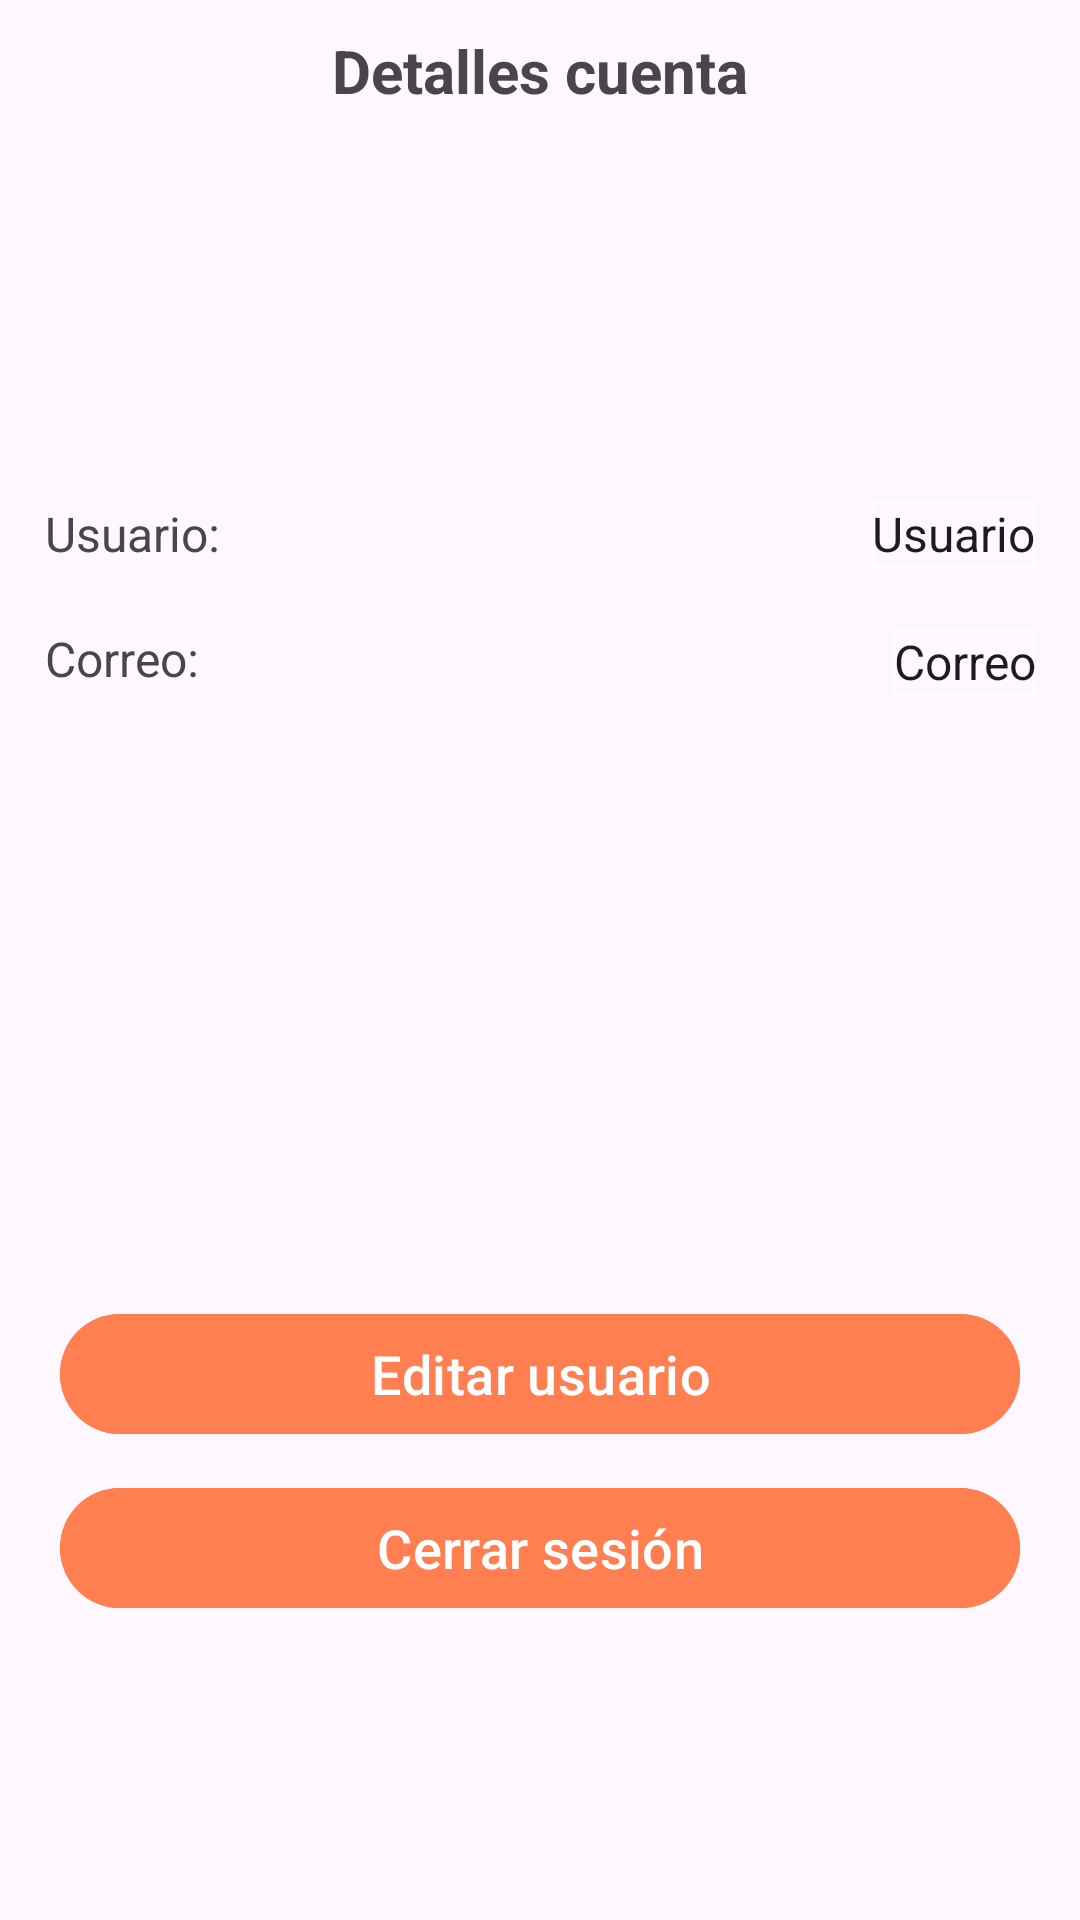

Layout XML and referenced resources for this Android screen:
<!-- AndroidManifest.xml: application theme Theme.AQPROAD -->
<!-- res/layout/fragment_user.xml -->
<?xml version="1.0" encoding="utf-8"?>
<androidx.constraintlayout.widget.ConstraintLayout xmlns:android="http://schemas.android.com/apk/res/android"
    xmlns:app="http://schemas.android.com/apk/res-auto"
    xmlns:tools="http://schemas.android.com/tools"
    android:layout_width="match_parent"
    android:layout_height="match_parent"
    tools:context=".Home.UserFragment">

    <TextView
        android:id="@+id/txtTitle"
        android:layout_width="match_parent"
        android:layout_height="wrap_content"
        android:text="@string/detalles_cuenta"
        android:textAlignment="center"
        android:textSize="20sp"
        android:textStyle="bold"
        android:layout_marginTop="10dp"
        app:layout_constraintEnd_toEndOf="parent"
        app:layout_constraintStart_toStartOf="parent"
        app:layout_constraintTop_toTopOf="parent" />

    <ImageView
        android:id="@+id/imgUser"
        android:layout_width="match_parent"
        android:layout_height="100dp"
        android:src="@drawable/ic_user"
        android:layout_marginTop="10dp"
        app:layout_constraintEnd_toEndOf="parent"
        app:layout_constraintStart_toStartOf="parent"
        app:layout_constraintTop_toBottomOf="@+id/txtTitle"/>

    <TextView
        android:id="@+id/txtUser"
        android:layout_width="wrap_content"
        android:layout_height="wrap_content"
        android:text="@string/usuario"
        android:textSize="16sp"
        android:layout_marginTop="20dp"
        android:layout_marginStart="15dp"
        app:layout_constraintStart_toStartOf="parent"
        app:layout_constraintTop_toBottomOf="@+id/imgUser" />

    <EditText
        android:id="@+id/edtBdUser"
        android:layout_width="wrap_content"
        android:layout_height="wrap_content"
        android:text="@string/username"
        android:textSize="16sp"
        android:focusable="false"
        android:gravity="end"
        android:background="@drawable/edittext_line_white"
        android:layout_marginTop="20dp"
        android:layout_marginEnd="15dp"
        app:layout_constraintEnd_toEndOf="parent"
        app:layout_constraintTop_toBottomOf="@+id/imgUser" />

    <TextView
        android:id="@+id/txtCorreo"
        android:layout_width="wrap_content"
        android:layout_height="wrap_content"
        android:text="@string/correo"
        android:textSize="16sp"
        android:layout_marginTop="20dp"
        android:layout_marginStart="15dp"
        app:layout_constraintStart_toStartOf="parent"
        app:layout_constraintTop_toBottomOf="@+id/txtUser" />

    <EditText
        android:id="@+id/edtBdCorreo"
        android:layout_width="wrap_content"
        android:layout_height="wrap_content"
        android:text="@string/correo2"
        android:textSize="16sp"
        android:gravity="end"
        android:focusable="false"
        android:background="@drawable/edittext_line_white"
        android:layout_marginTop="20dp"
        android:layout_marginEnd="15dp"
        app:layout_constraintEnd_toEndOf="parent"
        app:layout_constraintTop_toBottomOf="@+id/edtBdUser" />

    <com.google.android.material.button.MaterialButton
        android:id="@+id/btnSave"
        android:layout_width="match_parent"
        android:layout_height="wrap_content"
        android:text="@string/guardar_usuario"
        android:textSize="18sp"
        android:backgroundTint="@color/orange"
        android:layout_marginBottom="10dp"
        android:layout_marginStart="20dp"
        android:layout_marginEnd="20dp"
        android:visibility="invisible"
        app:layout_constraintEnd_toEndOf="parent"
        app:layout_constraintStart_toStartOf="parent"
        app:layout_constraintBottom_toTopOf="@id/btnLogout"/>

    <com.google.android.material.button.MaterialButton
        android:id="@+id/btnEdtUser"
        android:layout_width="match_parent"
        android:layout_height="wrap_content"
        android:text="@string/editar_usuario"
        android:textSize="18sp"
        android:backgroundTint="@color/orange"
        android:layout_marginBottom="10dp"
        android:layout_marginStart="20dp"
        android:layout_marginEnd="20dp"
        app:layout_constraintEnd_toEndOf="parent"
        app:layout_constraintStart_toStartOf="parent"
        app:layout_constraintBottom_toTopOf="@id/btnLogout"/>

    <com.google.android.material.button.MaterialButton
        android:id="@+id/btnLogout"
        android:layout_width="match_parent"
        android:layout_height="wrap_content"
        android:text="@string/cerrar_sesion"
        android:textSize="18sp"
        android:backgroundTint="@color/orange"
        android:layout_marginBottom="100dp"
        android:layout_marginStart="20dp"
        android:layout_marginEnd="20dp"
        app:layout_constraintEnd_toEndOf="parent"
        app:layout_constraintStart_toStartOf="parent"
        app:layout_constraintBottom_toBottomOf="parent"/>

</androidx.constraintlayout.widget.ConstraintLayout>
<!-- resources referenced by this layout -->
<resources>
  <color name="orange">#FF7F50</color>
  <!-- drawable edittext_line_white (drawable) -->
  <?xml version="1.0" encoding="utf-8"?>
  <shape xmlns:android="http://schemas.android.com/apk/res/android" android:shape="rectangle">
      <solid android:color="@android:color/transparent" />
      <size android:height="1dp" />
      <padding android:bottom="1dp" />
      <stroke android:width="1dp" android:color="#FFFFFF" />
  </shape>
  <string name="cerrar_sesion">Cerrar sesión</string>
  <string name="correo">Correo:</string>
  <string name="correo2">Correo</string>
  <string name="detalles_cuenta">Detalles cuenta</string>
  <string name="editar_usuario">Editar usuario</string>
  <string name="guardar_usuario">Guardar usuario</string>
  <string name="username">Usuario</string>
  <string name="usuario">Usuario:</string>
  <style name="Theme.AQPROAD" parent="Base.Theme.AQPROAD" />
  <style name="Base.Theme.AQPROAD" parent="Theme.Material3.DayNight.NoActionBar">
          
          
          <item name="shapeAppearanceCornerExtraLarge">@style/ShapeAppearance.CustomRounded</item>'
      </style>
  <style name="ShapeAppearance.CustomRounded" parent="ShapeAppearance.MaterialComponents.LargeComponent">
          <item name="cornerFamily">rounded</item>
          <item name="cornerSize">10dp</item>
      </style>
</resources>
